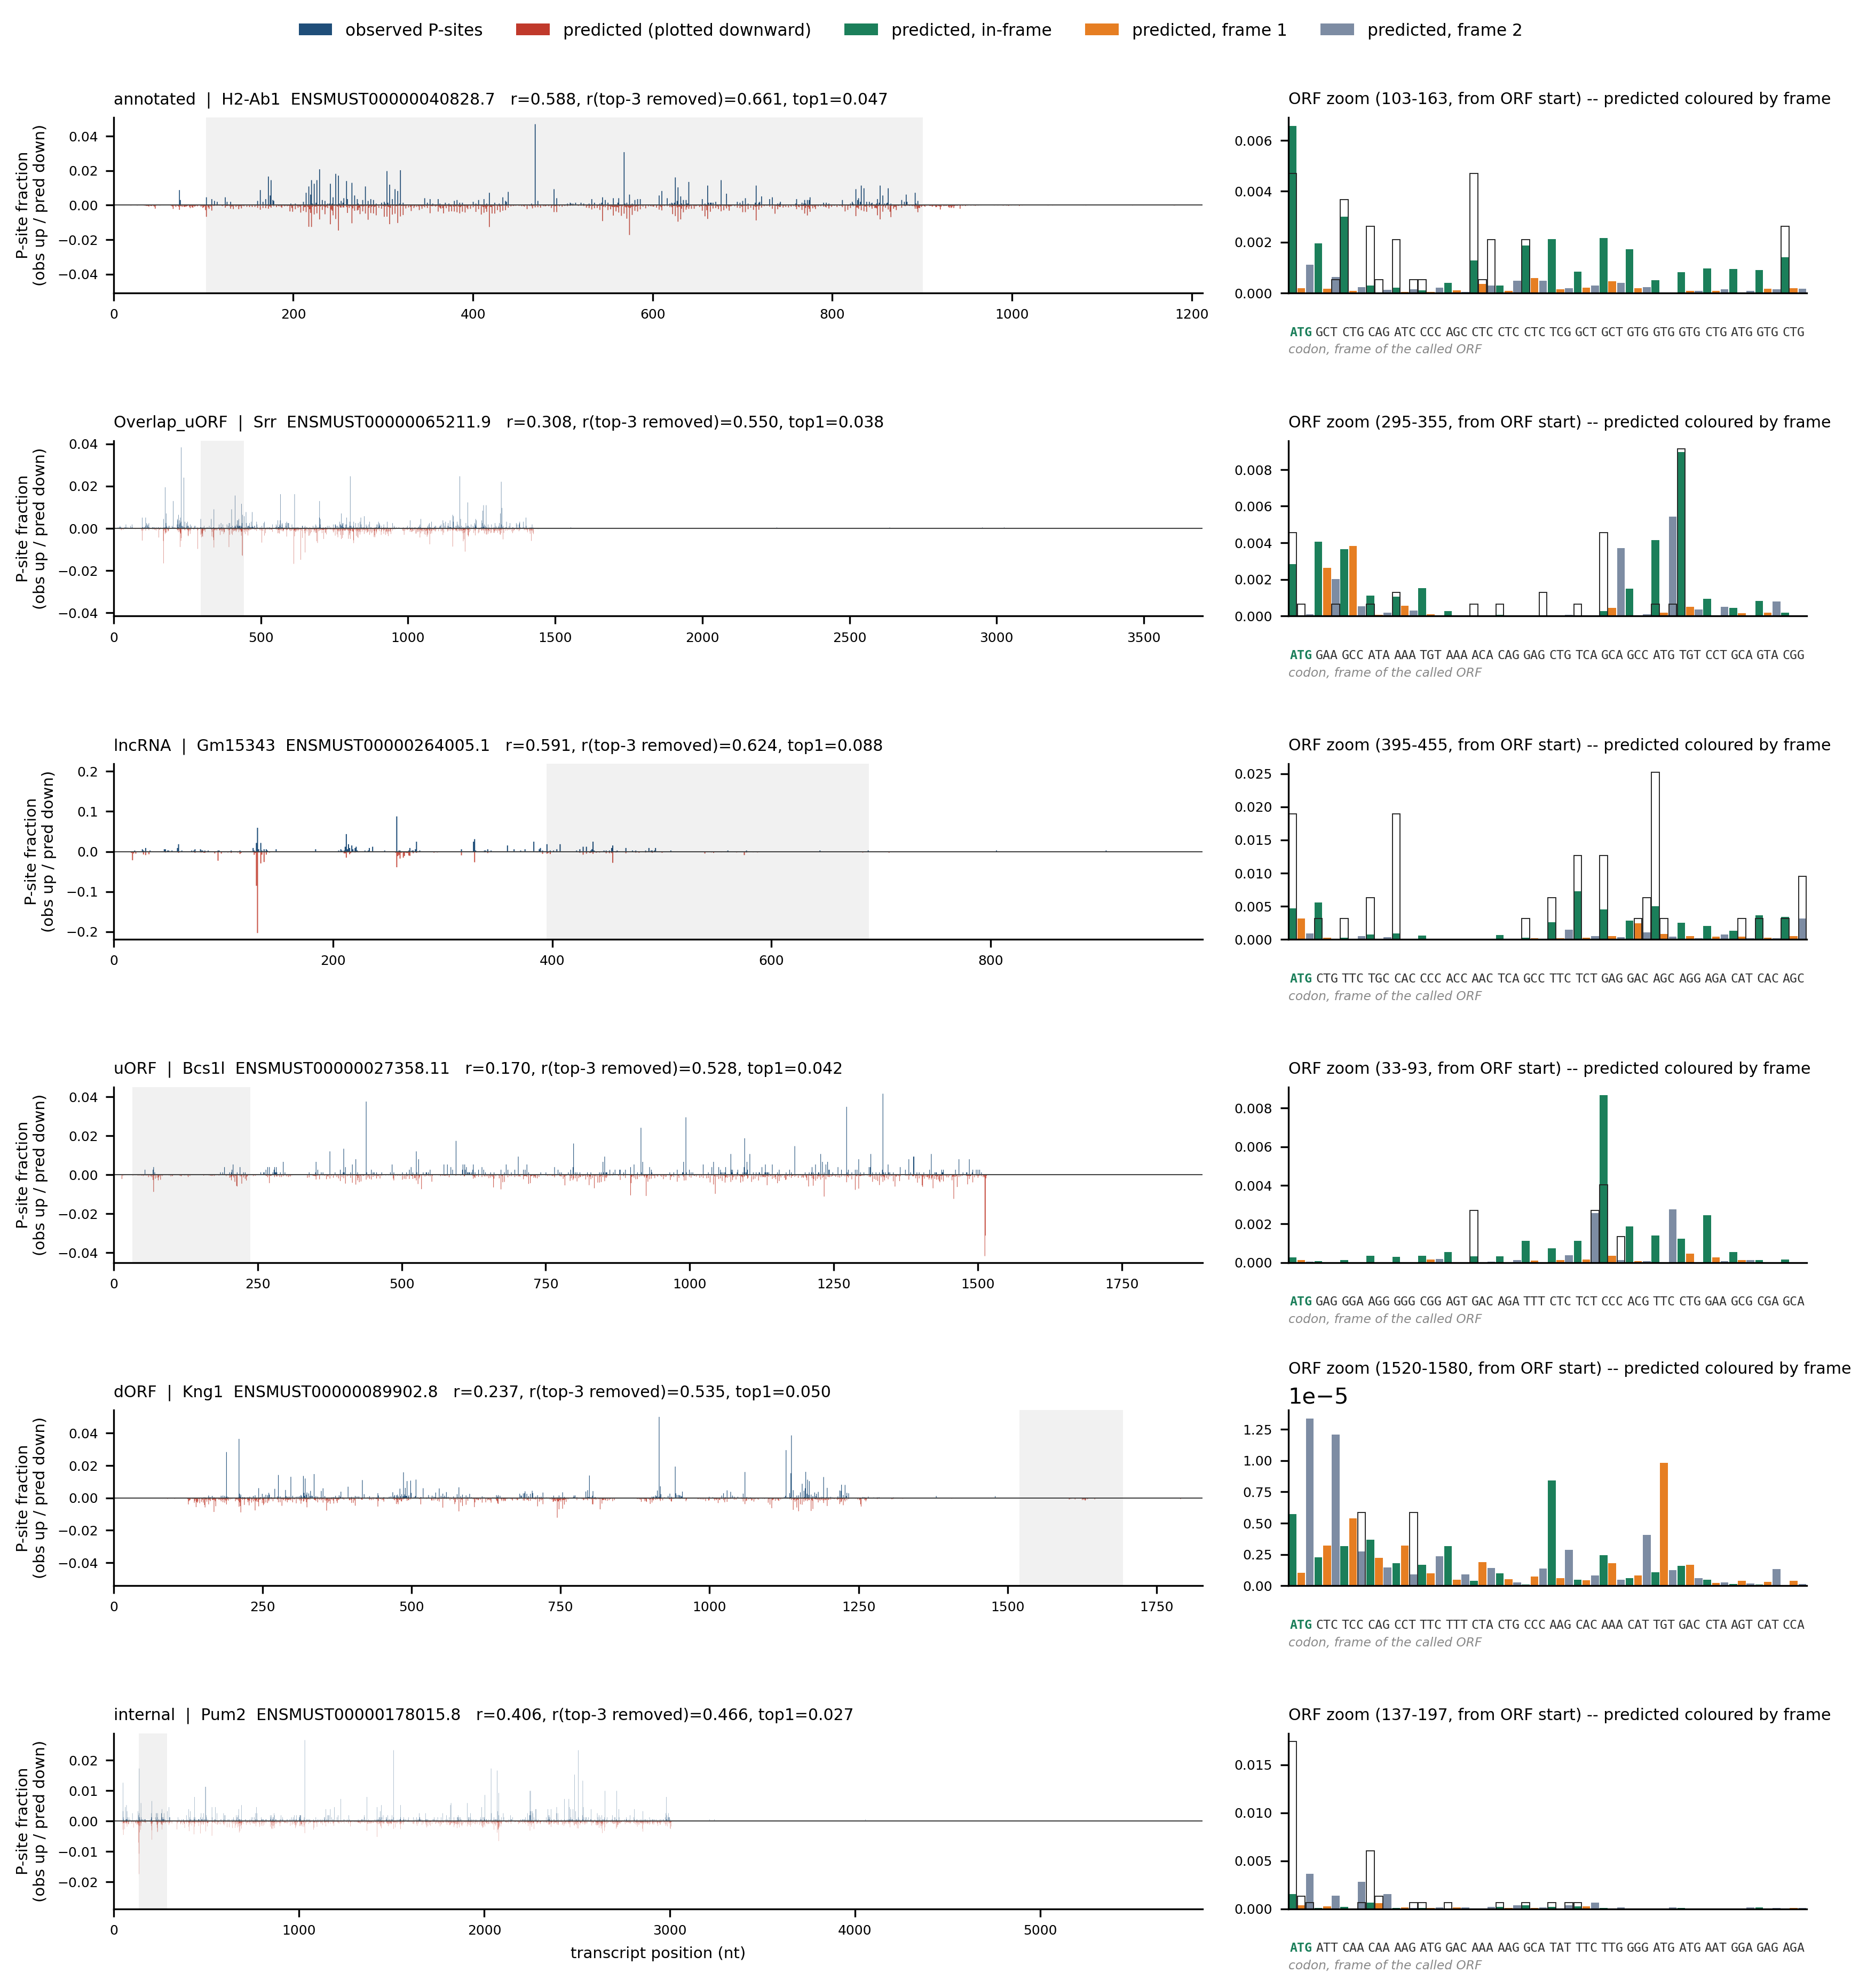

The data file committed next to this chart (first rows):
dataset	tx_id	gene	class	zoom_mode	position_nt	in_called_orf	in_zoom_window	frame_rel_orf	nt	codon	aa	codon_idx_in_orf	obs_psites	pred_raw	obs_frac	pred_frac
mouse_janich_liver	ENSMUST00000040828.7	H2-Ab1	annotated	start	0	0	0	-1	G				0	9.9276068e-21	0	9.9276075e-21
mouse_janich_liver	ENSMUST00000040828.7	H2-Ab1	annotated	start	1	0	0	-1	A				0	4.1840993e-19	0	4.1840995e-19
mouse_janich_liver	ENSMUST00000040828.7	H2-Ab1	annotated	start	2	0	0	-1	C				0	2.1427614e-17	0	2.1427616e-17
mouse_janich_liver	ENSMUST00000040828.7	H2-Ab1	annotated	start	3	0	0	-1	A				0	7.833055e-13	0	7.8330555e-13
mouse_janich_liver	ENSMUST00000040828.7	H2-Ab1	annotated	start	4	0	0	-1	C				0	2.3672689e-10	0	2.367269e-10
mouse_janich_liver	ENSMUST00000040828.7	H2-Ab1	annotated	start	5	0	0	-1	T				0	9.2659741e-11	0	9.2659747e-11
mouse_janich_liver	ENSMUST00000040828.7	H2-Ab1	annotated	start	6	0	0	-1	C				0	3.6428668e-10	0	3.6428671e-10
mouse_janich_liver	ENSMUST00000040828.7	H2-Ab1	annotated	start	7	0	0	-1	T				0	2.926935e-07	0	2.9269352e-07
mouse_janich_liver	ENSMUST00000040828.7	H2-Ab1	annotated	start	8	0	0	-1	G				0	5.2537467e-07	0	5.2537471e-07
mouse_janich_liver	ENSMUST00000040828.7	H2-Ab1	annotated	start	9	0	0	-1	G				0	1.6139232e-06	0	1.6139234e-06
mouse_janich_liver	ENSMUST00000040828.7	H2-Ab1	annotated	start	10	0	0	-1	G				0	8.6726686e-07	0	8.6726692e-07
mouse_janich_liver	ENSMUST00000040828.7	H2-Ab1	annotated	start	11	0	0	-1	A				0	8.6969442e-07	0	8.6969447e-07
mouse_janich_liver	ENSMUST00000040828.7	H2-Ab1	annotated	start	12	0	0	-1	T				0	6.6666587e-07	0	6.6666591e-07
mouse_janich_liver	ENSMUST00000040828.7	H2-Ab1	annotated	start	13	0	0	-1	T				0	1.174218e-06	0	1.1742181e-06
mouse_janich_liver	ENSMUST00000040828.7	H2-Ab1	annotated	start	14	0	0	-1	T				0	1.114482e-06	0	1.114482e-06
mouse_janich_liver	ENSMUST00000040828.7	H2-Ab1	annotated	start	15	0	0	-1	C				0	4.6581522e-06	0	4.6581525e-06
mouse_janich_liver	ENSMUST00000040828.7	H2-Ab1	annotated	start	16	0	0	-1	A				0	1.2849929e-06	0	1.284993e-06
mouse_janich_liver	ENSMUST00000040828.7	H2-Ab1	annotated	start	17	0	0	-1	G				0	2.935524e-06	0	2.9355242e-06
mouse_janich_liver	ENSMUST00000040828.7	H2-Ab1	annotated	start	18	0	0	-1	A				0	2.9015331e-05	0	2.9015333e-05
mouse_janich_liver	ENSMUST00000040828.7	H2-Ab1	annotated	start	19	0	0	-1	T				0	9.5889452e-05	0	9.5889459e-05
mouse_janich_liver	ENSMUST00000040828.7	H2-Ab1	annotated	start	20	0	0	-1	C				0	2.184635e-05	0	2.1846352e-05
mouse_janich_liver	ENSMUST00000040828.7	H2-Ab1	annotated	start	21	0	0	-1	A				0	3.4402645e-05	0	3.4402647e-05
mouse_janich_liver	ENSMUST00000040828.7	H2-Ab1	annotated	start	22	0	0	-1	C				0	5.7987345e-06	0	5.7987349e-06
mouse_janich_liver	ENSMUST00000040828.7	H2-Ab1	annotated	start	23	0	0	-1	T				0	2.6126863e-05	0	2.6126865e-05
mouse_janich_liver	ENSMUST00000040828.7	H2-Ab1	annotated	start	24	0	0	-1	C				0	3.6090918e-05	0	3.609092e-05
mouse_janich_liver	ENSMUST00000040828.7	H2-Ab1	annotated	start	25	0	0	-1	C				0	1.1983193e-05	0	1.1983194e-05
mouse_janich_liver	ENSMUST00000040828.7	H2-Ab1	annotated	start	26	0	0	-1	A				0	0.0001037	0	0.0001037
mouse_janich_liver	ENSMUST00000040828.7	H2-Ab1	annotated	start	27	0	0	-1	G				0	3.5714627e-05	0	3.571463e-05
mouse_janich_liver	ENSMUST00000040828.7	H2-Ab1	annotated	start	28	0	0	-1	G				0	4.878344e-05	0	4.8783444e-05
mouse_janich_liver	ENSMUST00000040828.7	H2-Ab1	annotated	start	29	0	0	-1	C				0	2.332684e-05	0	2.3326842e-05
mouse_janich_liver	ENSMUST00000040828.7	H2-Ab1	annotated	start	30	0	0	-1	T				0	8.5393476e-06	0	8.5393482e-06
mouse_janich_liver	ENSMUST00000040828.7	H2-Ab1	annotated	start	31	0	0	-1	A				0	4.1466751e-06	0	4.1466754e-06
mouse_janich_liver	ENSMUST00000040828.7	H2-Ab1	annotated	start	32	0	0	-1	C				0	7.9465854e-06	0	7.9465859e-06
mouse_janich_liver	ENSMUST00000040828.7	H2-Ab1	annotated	start	33	0	0	-1	A				0	4.479161e-05	0	4.4791613e-05
mouse_janich_liver	ENSMUST00000040828.7	H2-Ab1	annotated	start	34	0	0	-1	G				0	0.0001106	0	0.0001106
mouse_janich_liver	ENSMUST00000040828.7	H2-Ab1	annotated	start	35	0	0	-1	A				0	0.0001236	0	0.0001236
mouse_janich_liver	ENSMUST00000040828.7	H2-Ab1	annotated	start	36	0	0	-1	A				0	0.0003022	0	0.0003022
mouse_janich_liver	ENSMUST00000040828.7	H2-Ab1	annotated	start	37	0	0	-1	C				0	0.000252	0	0.000252
mouse_janich_liver	ENSMUST00000040828.7	H2-Ab1	annotated	start	38	0	0	-1	T				0	0.000351	0	0.000351
mouse_janich_liver	ENSMUST00000040828.7	H2-Ab1	annotated	start	39	0	0	-1	T				0	0.0006123	0	0.0006123
mouse_janich_liver	ENSMUST00000040828.7	H2-Ab1	annotated	start	40	0	0	-1	T				0	0.0001031	0	0.0001031
mouse_janich_liver	ENSMUST00000040828.7	H2-Ab1	annotated	start	41	0	0	-1	G				0	0.000299	0	0.000299
mouse_janich_liver	ENSMUST00000040828.7	H2-Ab1	annotated	start	42	0	0	-1	C				0	0.0003559	0	0.0003559
mouse_janich_liver	ENSMUST00000040828.7	H2-Ab1	annotated	start	43	0	0	-1	T				0	4.9263537e-05	0	4.926354e-05
mouse_janich_liver	ENSMUST00000040828.7	H2-Ab1	annotated	start	44	0	0	-1	T				0	0.0002445	0	0.0002445
mouse_janich_liver	ENSMUST00000040828.7	H2-Ab1	annotated	start	45	0	0	-1	T				0	0.0006903	0	0.0006903
mouse_janich_liver	ENSMUST00000040828.7	H2-Ab1	annotated	start	46	0	0	-1	C				0	0.001861	0	0.001861
mouse_janich_liver	ENSMUST00000040828.7	H2-Ab1	annotated	start	47	0	0	-1	T				0	0.0001573	0	0.0001573
mouse_janich_liver	ENSMUST00000040828.7	H2-Ab1	annotated	start	48	0	0	-1	G				0	2.7640086e-05	0	2.7640088e-05
mouse_janich_liver	ENSMUST00000040828.7	H2-Ab1	annotated	start	49	0	0	-1	A				0	6.3198888e-05	0	6.3198892e-05
mouse_janich_liver	ENSMUST00000040828.7	H2-Ab1	annotated	start	50	0	0	-1	A				0	1.1213419e-05	0	1.121342e-05
mouse_janich_liver	ENSMUST00000040828.7	H2-Ab1	annotated	start	51	0	0	-1	G				0	9.0843903e-05	0	9.0843909e-05
mouse_janich_liver	ENSMUST00000040828.7	H2-Ab1	annotated	start	52	0	0	-1	G				0	6.0161772e-05	0	6.0161776e-05
mouse_janich_liver	ENSMUST00000040828.7	H2-Ab1	annotated	start	53	0	0	-1	G				0	9.4800735e-06	0	9.4800741e-06
mouse_janich_liver	ENSMUST00000040828.7	H2-Ab1	annotated	start	54	0	0	-1	G				0	2.7417353e-05	0	2.7417354e-05
mouse_janich_liver	ENSMUST00000040828.7	H2-Ab1	annotated	start	55	0	0	-1	G				0	3.6547528e-05	0	3.654753e-05
mouse_janich_liver	ENSMUST00000040828.7	H2-Ab1	annotated	start	56	0	0	-1	C				0	1.0938347e-05	0	1.0938348e-05
mouse_janich_liver	ENSMUST00000040828.7	H2-Ab1	annotated	start	57	0	0	-1	A				0	2.9299934e-05	0	2.9299936e-05
mouse_janich_liver	ENSMUST00000040828.7	H2-Ab1	annotated	start	58	0	0	-1	C				0	6.9870221e-06	0	6.9870225e-06
mouse_janich_liver	ENSMUST00000040828.7	H2-Ab1	annotated	start	59	0	0	-1	A				0	2.0236368e-05	0	2.0236369e-05
... 15,435 more rows
